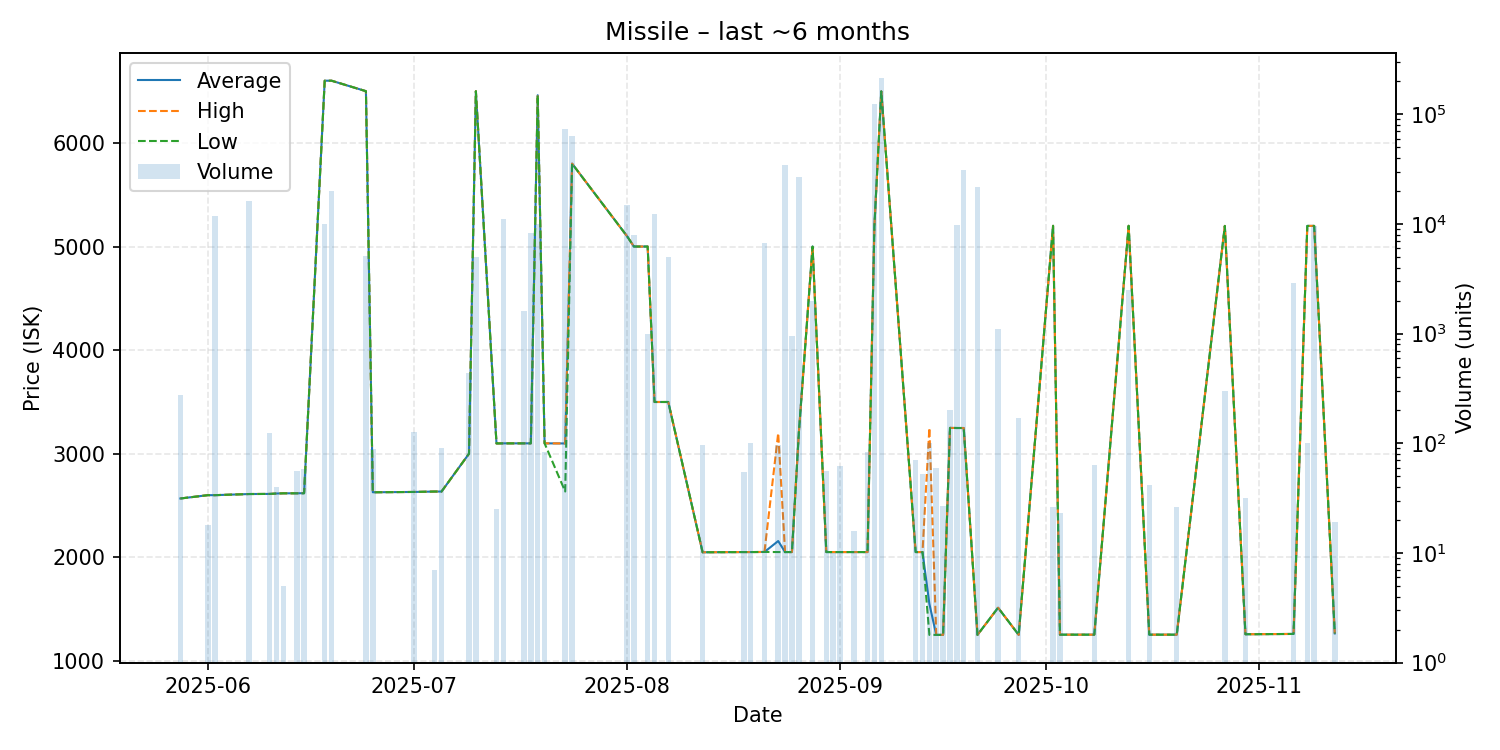

Data behind this chart, as committed beside it:
date, average, highest, lowest, order_count, volume
2025-05-28, 2569, 2569, 2569, 1, 277
2025-06-01, 2601, 2601, 2601, 1, 18
2025-06-02, 2601, 2601, 2601, 1, 11853
2025-06-07, 2612, 2612, 2612, 1, 16053
2025-06-10, 2613, 2613, 2613, 2, 123
2025-06-11, 2617, 2617, 2617, 1, 40
2025-06-12, 2619, 2619, 2619, 1, 5
2025-06-14, 2619, 2619, 2619, 1, 56
2025-06-15, 2620, 2621, 2619, 2, 58
2025-06-18, 6600, 6600, 6600, 3, 10051
2025-06-19, 6600, 6600, 6600, 1, 20000
2025-06-24, 6499, 6499, 6499, 2, 5099
2025-06-25, 2629, 2629, 2629, 1, 89
2025-07-01, 2632, 2632, 2632, 2, 128
2025-07-04, 2636, 2636, 2636, 1, 7
2025-07-05, 2636, 2636, 2636, 1, 91
2025-07-09, 3001, 3001, 3001, 1, 442
2025-07-10, 6499, 6499, 6499, 1, 5000
2025-07-13, 3100, 3100, 3100, 1, 25
2025-07-14, 3101, 3101, 3101, 1, 11199
2025-07-17, 3101, 3101, 3101, 2, 1602
2025-07-18, 3101, 3101, 3101, 1, 8356
2025-07-19, 6460, 6460, 6460, 1, 10000
2025-07-20, 3101, 3101, 3101, 1, 84
2025-07-23, 3100, 3100, 2636, 6, 73885
2025-07-24, 5800, 5800, 5800, 6, 64029
2025-08-01, 5100, 5100, 5100, 1, 15000
2025-08-02, 5000, 5000, 5000, 1, 7900
2025-08-04, 5000, 5000, 5000, 2, 1000
2025-08-05, 3500, 3500, 3500, 2, 12246
2025-08-07, 3500, 3500, 3500, 4, 5026
2025-08-12, 2050, 2050, 2050, 1, 96
2025-08-18, 2052, 2052, 2052, 1, 55
2025-08-19, 2052, 2052, 2052, 2, 100
2025-08-21, 2053, 2053, 2053, 2, 6675
2025-08-23, 2159, 3200, 2052, 2, 97
2025-08-24, 2052, 2052, 2052, 3, 34429
2025-08-25, 2052, 2052, 2052, 2, 957
2025-08-26, 3200, 3200, 3200, 6, 26698
2025-08-28, 5000, 5000, 5000, 1, 2000
2025-08-30, 2052, 2052, 2052, 1, 56
2025-08-31, 2052, 2052, 2052, 1, 10
2025-09-01, 2052, 2052, 2052, 1, 62
2025-09-03, 2052, 2052, 2052, 1, 16
2025-09-05, 2052, 2052, 2052, 1, 83
2025-09-06, 5200, 5200, 5200, 2, 125089
2025-09-07, 6497, 6497, 6497, 4, 212911
2025-09-12, 2052, 2052, 2052, 3, 70
2025-09-13, 2052, 2052, 2052, 1, 52
2025-09-14, 1553, 3250, 1253, 2, 100
2025-09-15, 1253, 1253, 1253, 1, 60
2025-09-16, 1253, 1253, 1253, 1, 27
2025-09-17, 3250, 3250, 3250, 1, 200
2025-09-18, 3249, 3249, 3249, 4, 9700
2025-09-19, 3249, 3249, 3249, 3, 31342
2025-09-21, 1253, 1253, 1253, 4, 21711
2025-09-24, 1515, 1515, 1515, 2, 1100
2025-09-27, 1253, 1253, 1253, 1, 170
2025-10-02, 5200, 5200, 5200, 1, 26
2025-10-03, 1255, 1255, 1255, 1, 23
... 10 more rows
